Photos from the image-classification dataset "processed" in the GitHub repository 1Erge/treeleaf-classifier. Its 32 classes are: anhui barberry, beales barberry, big fruited holly, camphor tree, canadian poplar, castor aralia, chinese cinnamon, chinese horse chestnut, chinese redbud, chinese toon, chinese tulip tree, crape myrtle, deodar, ford woodlotus, ginkgo, glossy privet, goldenrain tree, japan arrowwood, japanese cheesewood, japanese flowering cherry, japanese maple, nanmu, oleander, peach, pubescent bamboo, southern magnolia, sweet osmanthus, tangerine, trident maple, true indigo, wintersweet, yew plum pine.

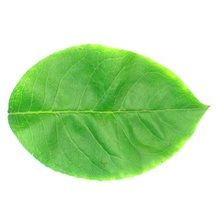
Label: big fruited holly

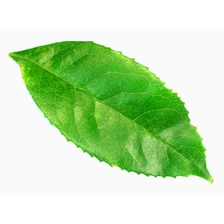
Label: sweet osmanthus

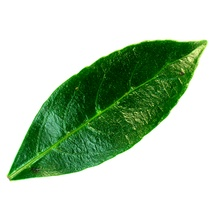
Label: japan arrowwood

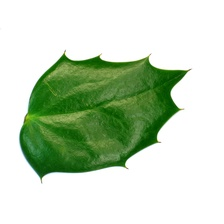
Label: beales barberry

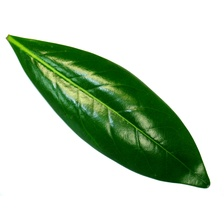
Label: southern magnolia

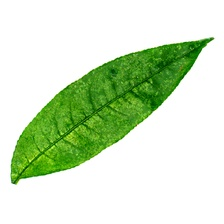
Label: peach
